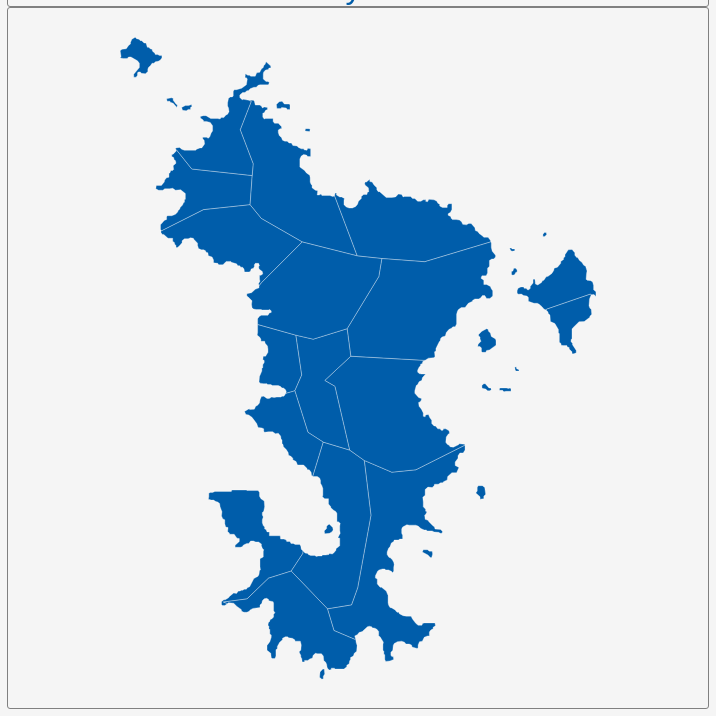
D3 v3 page, settled after 360 driven frames (6 s of simulated time); the page loaded 1 data file(s).


        var dim = 700;
        const center = {
            "lng": 45.159,
            "lat": -12.8209
        };
        var scale = 107539;

        var title = document.getElementById('title');
        title.style.width = dim;
        title.style.marginLeft = "calc(50% - " + (dim / 2) + "px)";
        var map = document.getElementById('map')
        map.style.width = dim;
        map.style.marginLeft = "calc(50% - " + (dim / 2) + "px)";

        var tooltip = d3
            .select("#map")
            .append("div")
            .attr("class", "tooltip")
            .attr("opacity", 0);
        var width = dim,
            height = dim;

        var svg = d3.select("#map")
            .append("svg")
            .attr("width", width)
            .attr("height", height);

        scale = scale * .9;// to give 5% padding on each side
        var projection = d3.geo.mercator()
            .center([center.lng, center.lat])
            .scale(scale)
            .translate([width / 2, height / 2]);
        var geoPath = d3.geo.path()
            .projection(projection);

        var g = svg.append("g");
        d3.json("geosource.json", function (json) {
            g.selectAll("path")
                .data(json.features)
                .enter()
                .append("path")
                .attr("d", geoPath)
                .attr("class", "polygon")
                .on("mouseover", mouseover)
                .on("mouseout", mouseout)
                .on("mousemove", mousemove);

            svg.call(d3.behavior.zoom().on("zoom", () => {
                g.attr("transform", "translate(" + d3.event.translate.join(",") + ")scale(" + d3.event.scale + ")");
            }));
        });
        function mouseover(d) {
            d3.select(this).attr("class", "hover");
            tooltip.style("opacity", 0.9);
            tooltip.html((d.properties.NAME_1 && "<b>" + d.properties.NAME_1 + "</b><br>" || '') +
                (d.properties.ENGTYPE_1 && d.properties.ENGTYPE_1));
        }
        function mouseout(d) {
            d3.select(this).attr("class", "polygon");
            tooltip.style("opacity", 0);
        }
        function mousemove(d) {
            tooltip.style({
                left: function () {
                    if (d3.event.pageX > 800) {
                        return d3.event.pageX - 180 + "px";
                    } else {
                        return d3.event.pageX + 23 + "px";
                    }
                },
                top: d3.event.pageY - 20 + "px",
            });
        }
    

### data: geosource.json
{
 "type": "FeatureCollection",
 "features": [
  {
   "type": "Feature",
   "geometry": {
    "type": "Polygon",
    "coordinates": "[... 1 items]"
   },
   "properties": {
    "GID_0": "MYT",
    "NAME_0": "Mayotte",
    "GID_1": "MYT.1_1",
    "NAME_1": "Acoua",
    "VARNAME_1": "",
    "NL_NAME_1": "",
    "TYPE_1": "Chef-lieu canton",
    "ENGTYPE_1": "Commune",
    "CC_1": "01",
    "HASC_1": ""
   }
  },
  {
   "type": "Feature",
   "geometry": {
    "type": "MultiPolygon",
    "coordinates": "[... 3 items]"
   },
   "properties": {
    "GID_0": "MYT",
    "NAME_0": "Mayotte",
    "GID_1": "MYT.2_1",
    "NAME_1": "Bandraboua",
    "VARNAME_1": "",
    "NL_NAME_1": "",
    "TYPE_1": "Chef-lieu canton",
    "ENGTYPE_1": "Commune",
    "CC_1": "02",
    "HASC_1": ""
   }
  },
  {
   "type": "Feature",
   "geometry": {
    "type": "MultiPolygon",
    "coordinates": "[... 3 items]"
   },
   "properties": {
    "GID_0": "MYT",
    "NAME_0": "Mayotte",
    "GID_1": "MYT.3_1",
    "NAME_1": "Bandrele",
    "VARNAME_1": "",
    "NL_NAME_1": "",
    "TYPE_1": "Chef-lieu canton",
    "ENGTYPE_1": "Commune",
    "CC_1": "03",
    "HASC_1": ""
   }
  },
  {
   "type": "Feature",
   "geometry": {
    "type": "Polygon",
    "coordinates": "[... 1 items]"
   },
   "properties": {
    "GID_0": "MYT",
    "NAME_0": "Mayotte",
    "GID_1": "MYT.4_1",
    "NAME_1": "Boueni",
    "VARNAME_1": "",
    "NL_NAME_1": "",
    "TYPE_1": "Chef-lieu canton",
    "ENGTYPE_1": "Commune",
    "CC_1": "04",
    "HASC_1": ""
   }
  },
  {
   "type": "Feature",
   "geometry": {
    "type": "Polygon",
    "coordinates": "[... 1 items]"
   },
   "properties": {
    "GID_0": "MYT",
    "NAME_0": "Mayotte",
    "GID_1": "MYT.5_1",
    "NAME_1": "Chiconi",
    "VARNAME_1": "",
    "NL_NAME_1": "",
    "TYPE_1": "Chef-lieu canton",
    "ENGTYPE_1": "Commune",
    "CC_1": "05",
    "HASC_1": ""
   }
  },
  {
   "type": "Feature",
   "geometry": {
    "type": "MultiPolygon",
    "coordinates": "[... 2 items]"
   },
   "properties": {
    "GID_0": "MYT",
    "NAME_0": "Mayotte",
    "GID_1": "MYT.6_1",
    "NAME_1": "Chirongui",
    "VARNAME_1": "",
    "NL_NAME_1": "",
    "TYPE_1": "Chef-lieu canton",
    "ENGTYPE_1": "Commune",
    "CC_1": "06",
    "HASC_1": ""
   }
  },
  {
   "type": "Feature",
   "geometry": {
    "type": "MultiPolygon",
    "coordinates": "[... 4 items]"
   },
   "properties": {
    "GID_0": "MYT",
    "NAME_0": "Mayotte",
    "GID_1": "MYT.7_1",
    "NAME_1": "Dembeni",
    "VARNAME_1": "",
    "NL_NAME_1": "",
    "TYPE_1": "Chef-lieu canton",
    "ENGTYPE_1": "Commune",
    "CC_1": "07",
    "HASC_1": ""
   }
  },
  {
   "type": "Feature",
   "geometry": {
    "type": "MultiPolygon",
    "coordinates": "[... 4 items]"
   },
   "properties": {
    "GID_0": "MYT",
    "NAME_0": "Mayotte",
    "GID_1": "MYT.8_1",
    "NAME_1": "Dzaoudzi",
    "VARNAME_1": "",
    "NL_NAME_1": "",
    "TYPE_1": "Préfecture de région",
    "ENGTYPE_1": "Commune",
    "CC_1": "08",
    "HASC_1": ""
   }
  },
  "... 9 more items"
 ]
}